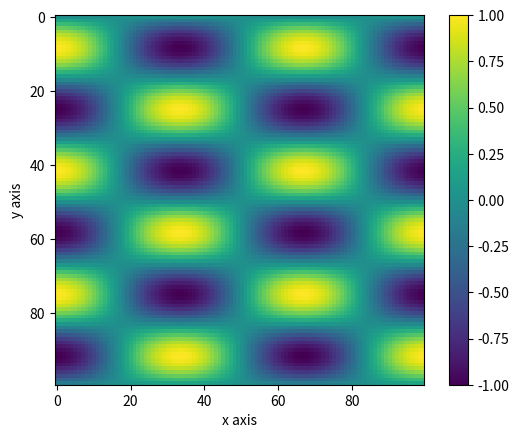

This chart was generated by the following Python code:
#!/usr/bin/env python3
# -*- coding: utf-8 -*-
"""
Created on Thu Feb 27 11:09:14 2020

[redacted]
"""


#
# Example of displaying a 2D array as an image
#

import numpy as np
import matplotlib.pyplot as plt

# set an array size
N = 100

# make an array with some real values in it
array = np.outer( np.sin(np.arange(N)*6*np.pi/float(N)), 
                     np.cos(np.arange(N)*3*np.pi/float(N)))

# display the array
plt.imshow(array)

# add a colourbar
plt.colorbar()

# add x and y labels
plt.xlabel("x axis")
plt.ylabel("y axis")
plt.draw()
plt.show()